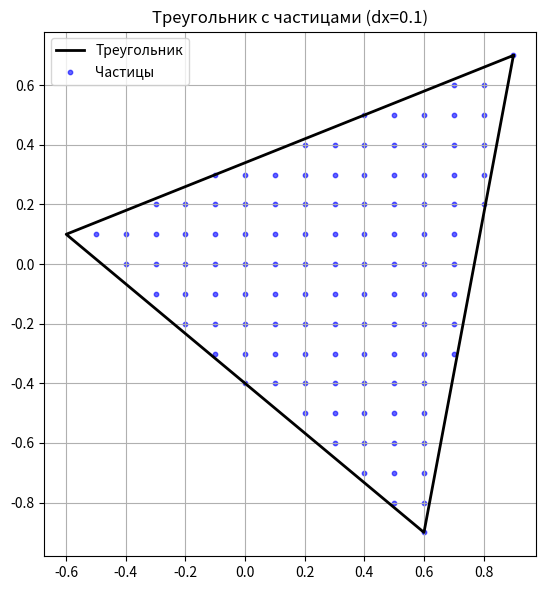

The matplotlib source for this figure:
import numpy as np
import matplotlib.pyplot as plt
from typing import List, Tuple, Set, Union


def point_in_triangle(pt: np.ndarray, p1: np.ndarray,
                      p2: np.ndarray, p3: np.ndarray) -> bool:
    """Проверяет, находится ли точка внутри треугольника."""
    v0 = p3 - p1
    v1 = p2 - p1
    v2 = pt - p1

    dot00 = np.dot(v0, v0)
    dot01 = np.dot(v0, v1)
    dot02 = np.dot(v0, v2)
    dot11 = np.dot(v1, v1)
    dot12 = np.dot(v1, v2)

    inv_denom = 1 / (dot00 * dot11 - dot01 * dot01)
    u = (dot11 * dot02 - dot01 * dot12) * inv_denom
    v = (dot00 * dot12 - dot01 * dot02) * inv_denom

    return (u >= 0) and (v >= 0) and (u + v <= 1)


def generate_triangle_points(
        points: List[Union[Tuple[float, float], List[float], np.ndarray]],
        dx: float
) -> Set[Tuple[float, float]]:
    """
    Генерирует точки внутри треугольника с шагом dx.

    Параметры:
    ----------
    points : List[Point]
        Список из 3 точек треугольника.
    dx : float
        Шаг между точками.

    Возвращает:
    -----------
    Set[Tuple[float, float]]
        Множество точек внутри треугольника.
    """
    if len(points) != 3:
        raise ValueError("Треугольник должен иметь 3 точки.")

    p1, p2, p3 = [np.array(p, dtype=float) for p in points]
    px, py = [p[0] for p in points], [p[1] for p in points]

    min_x, max_x = min(px), max(px)
    min_y, max_y = min(py), max(py)

    # Создаем сетку точек и преобразуем в множество кортежей
    x_coords = np.arange(min_x, max_x + dx, dx)
    y_coords = np.arange(min_y, max_y + dx, dx)
    grid_x, grid_y = np.meshgrid(x_coords, y_coords)
    all_points = {(float(x), float(y)) for x, y in zip(grid_x.ravel(), grid_y.ravel())}

    # Фильтруем точки, принадлежащие треугольнику
    triangle_points = set()
    for (x, y) in all_points:
        if point_in_triangle(np.array([x, y]), p1, p2, p3):
            triangle_points.add((x, y))

    return triangle_points


if __name__ == "__main__":
    # Пример использования
    p1, p2, p3 = (0.9, 0.7), (0.6, -0.9), (-0.6, 0.1)
    dx = 0.1
    points = generate_triangle_points([p1, p2, p3], dx)

    # Отрисовка
    fig, ax = plt.subplots(figsize=(8, 6))

    # Рисуем треугольник
    triangle_line = np.vstack([p1, p2, p3, p1])
    ax.plot(triangle_line[:, 0], triangle_line[:, 1], 'k-', linewidth=2, label="Треугольник")

    # Рисуем точки (преобразуем множество в массив для scatter)
    points_array = np.array(list(points))
    ax.scatter(points_array[:, 0], points_array[:, 1], s=10, color='blue', alpha=0.6, label="Частицы")

    ax.set_aspect('equal')
    ax.grid(True)
    ax.legend()
    ax.set_title(f"Треугольник с частицами (dx={dx})")
    plt.tight_layout()
    plt.show()

    # Вывод первых 10 точек для проверки
    print("Пример точек:", sorted(points)[:10])
